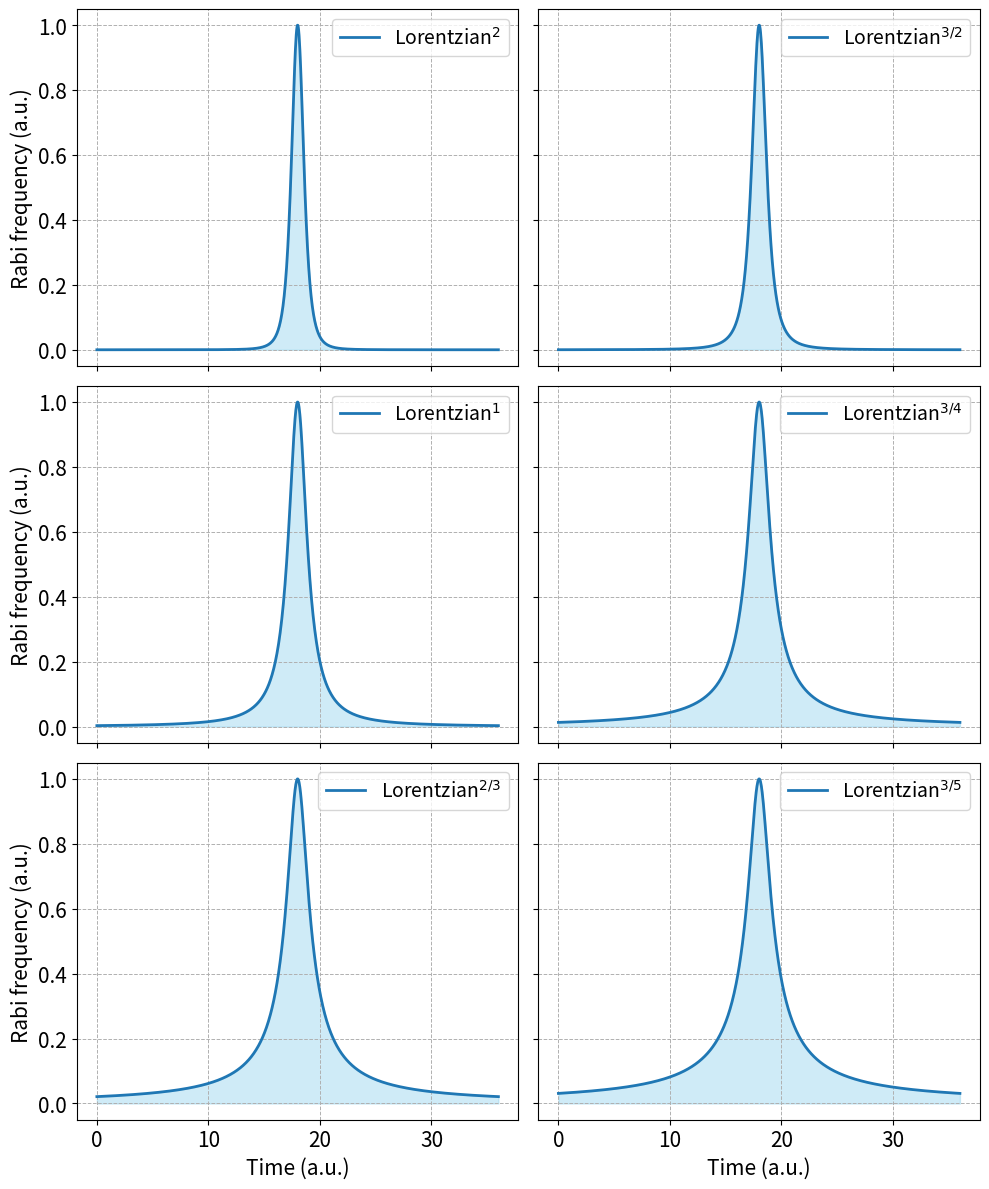

Write the Python code that produced this figure. (Note: this script raises an exception after producing the figure.)
import numpy as np
import matplotlib.pyplot as plt

# Define the Lorentzian function
def lorentzian(x, gamma=1, T=36):
    return 1 / (1 + ((x - T/2)/gamma)**2)

# Generate data points for x
x = np.linspace(0, 36, 1000)

# Create a 3x2 plot grid
fig, axs = plt.subplots(3, 2, figsize=(10, 12))

# Custom function to plot with professional appearance and filled area
def plot_lorentzian(ax, x, data, power, ylabel=False, xlabel=False, yticks=False, xticks=False):
    ax.plot(x, data, label=f'Lorentzian$^{power}$', linewidth=2)
    ax.fill_between(x, data, color='skyblue', alpha=0.4)  # Fill the area under the curve
    ax.legend(loc='upper right', fontsize=14)
    
    if xlabel:
        ax.set_xlabel('Time (a.u.)', fontsize=15)
    if ylabel:
        ax.set_ylabel('Rabi frequency (a.u.)', fontsize=15)
    
    # Customize ticks and their font size
    ax.grid(True, which='both', linestyle='--', linewidth=0.7)
    ax.tick_params(axis='x', which='major', labelsize=15)  # Set font size for x ticks
    ax.tick_params(axis='y', which='major', labelsize=15)  # Set font size for y ticks
    
    if not yticks:
        ax.set_yticklabels([])
    if not xticks:
        ax.set_xticklabels([])

# Plot Lorentzian^2
plot_lorentzian(axs[0, 0], x, lorentzian(x)**2, 2, ylabel=True, xlabel=False, yticks=True, xticks=False)

# Plot Lorentzian^(3/2)
plot_lorentzian(axs[0, 1], x, lorentzian(x)**(3/2), r'{3/2}', ylabel=False, xlabel=False, yticks=False, xticks=False)

# Plot Lorentzian
plot_lorentzian(axs[1, 0], x, lorentzian(x), 1, ylabel=True, xlabel=False, yticks=True, xticks=False)

# Plot Lorentzian^(3/4)
plot_lorentzian(axs[1, 1], x, lorentzian(x)**(3/4), r'{3/4}', ylabel=False, xlabel=False, yticks=False, xticks=False)

# Plot Lorentzian^(2/3)
plot_lorentzian(axs[2, 0], x, lorentzian(x)**(2/3), r'{2/3}', ylabel=True, xlabel=True, yticks=True, xticks=True)

# Plot Lorentzian^(3/5)
plot_lorentzian(axs[2, 1], x, lorentzian(x)**(3/5), r'{3/5}', ylabel=False, xlabel=True, yticks=False, xticks=True)

# Adjust layout for better spacing
plt.tight_layout()
plt.savefig("C://Users/Ivo/Documents/PhD Documents/lorentzians_2x3.pdf",format="PDF")
